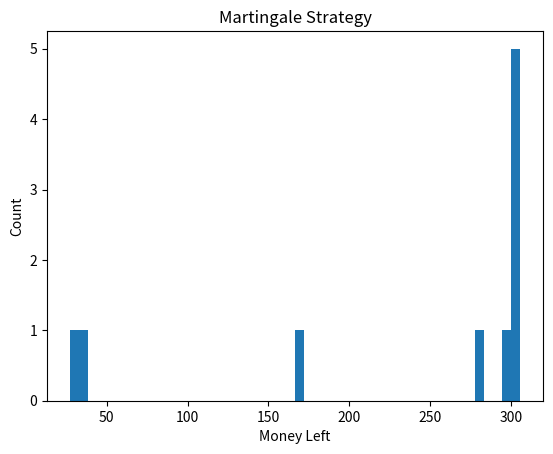

Python code for this plot:
'''
CMS 380
Write a simulation to evaluate the Martingale strategy
'''

import matplotlib
matplotlib.use('Agg')
from matplotlib import pyplot as plt 

from random import randint

money = 255

def simulate(bet):
    global money
    wins = True
    
    spin_num = randint(1,38)
    if spin_num <= 18:
        money = bet + money
    else:
        money = money - bet
        wins = False
    return wins

def main():
    global money
    spins = []
    max_trials = 10
    
    for i in range(max_trials):
        bet = 1
        num_games = 0 
        while money > bet and num_games <= 100:
            if simulate(bet):
                bet = 1
            else:
                bet = bet * 2
            num_games += 1
        spins.append(money)
        money = 255
    
    
    #create a new figure, always do before calling plotting function
    plt.figure()


    plt.hist(spins,50)

    #Set title and axis labels
    plt.title("Martingale Strategy")
    plt.xlabel("Money Left")
    plt.ylabel("Count")

    #save figure to a filter
    plt.savefig("Martingale.pdf", bbox_inches='tight')
    
if __name__ == '__main__':
    main()
